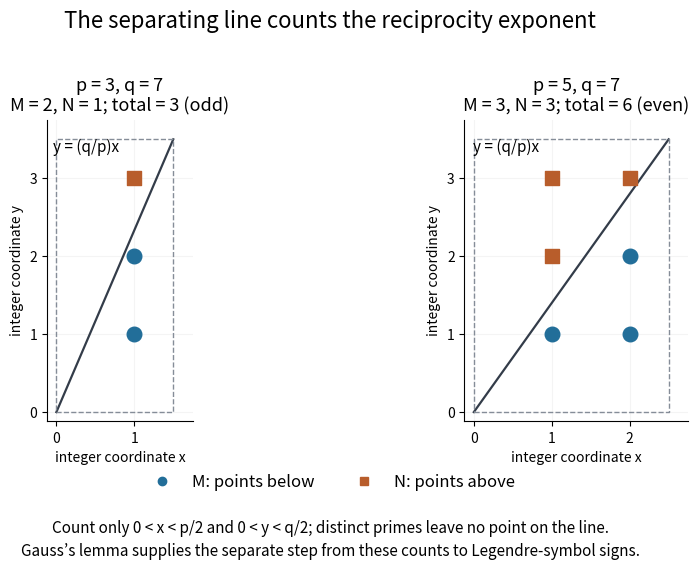

Here is the Python script that generated this plot: (Note: this script raises an exception after producing the figure.)
"""An exact integer-point count, not a stand-alone proof of reciprocity."""
from pathlib import Path
import matplotlib.pyplot as plt
from matplotlib.lines import Line2D
import numpy as np


def main():
    fig, axes = plt.subplots(1, 2, figsize=(9, 5.8), facecolor="white")
    fig.suptitle("The separating line counts the reciprocity exponent", fontsize=16, y=.97)
    below_color, above_color = "#226e99", "#b85d2b"
    for ax, p, q in zip(axes, (3, 5), (7, 7)):
        m = n = 0
        for x in range(1, (p+1)//2):
            for y in range(1, (q+1)//2):
                assert p*y != q*x
                below = p*y < q*x
                m += below
                n += not below
                ax.scatter(x, y, s=110, color=below_color if below else above_color,
                           marker="o" if below else "s", zorder=4)
        assert m == sum(q*i//p for i in range(1, (p+1)//2))
        assert n == sum(p*j//q for j in range(1, (q+1)//2))
        xx = np.linspace(0, p/2, 200)
        ax.plot(xx, q*xx/p, color="#333c49", linewidth=1.6)
        ax.plot([0, p/2, p/2, 0, 0], [0, 0, q/2, q/2, 0],
                color="#858d98", linestyle="--", linewidth=1)
        ax.set(xlim=(-.12, p/2+.25), ylim=(-.12, q/2+.25),
               xticks=range(0, (p+1)//2), yticks=range(0, (q+1)//2), xlabel="integer coordinate x", ylabel="integer coordinate y")
        ax.set_aspect("equal")
        ax.set_title(f"p = {p}, q = {q}\nM = {m}, N = {n}; total = {m+n} ({'odd' if (m+n)%2 else 'even'})", fontsize=13)
        ax.text(.04, .94, "y = (q/p)x", transform=ax.transAxes, va="top", fontsize=11)
        ax.spines[["top", "right"]].set_visible(False)
        ax.grid(alpha=.13)
    fig.legend(handles=[Line2D([], [], marker="o", linestyle="", color=below_color, label="M: points below"),
                        Line2D([], [], marker="s", linestyle="", color=above_color, label="N: points above")],
               loc="lower center", bbox_to_anchor=(.5, .115), ncol=2, frameon=False, fontsize=12)
    fig.text(.5, .068, "Count only 0 < x < p/2 and 0 < y < q/2; distinct primes leave no point on the line.", ha="center", fontsize=11)
    fig.text(.5, .028, "Gauss’s lemma supplies the separate step from these counts to Legendre-symbol signs.", ha="center", fontsize=11)
    fig.subplots_adjust(left=.08, right=.96, bottom=.26, top=.78, wspace=.36)
    fig.savefig(Path(__file__).with_suffix(".png").name, dpi=130, facecolor="white", transparent=False)
    plt.close(fig)


if __name__ == "__main__":
    main()
